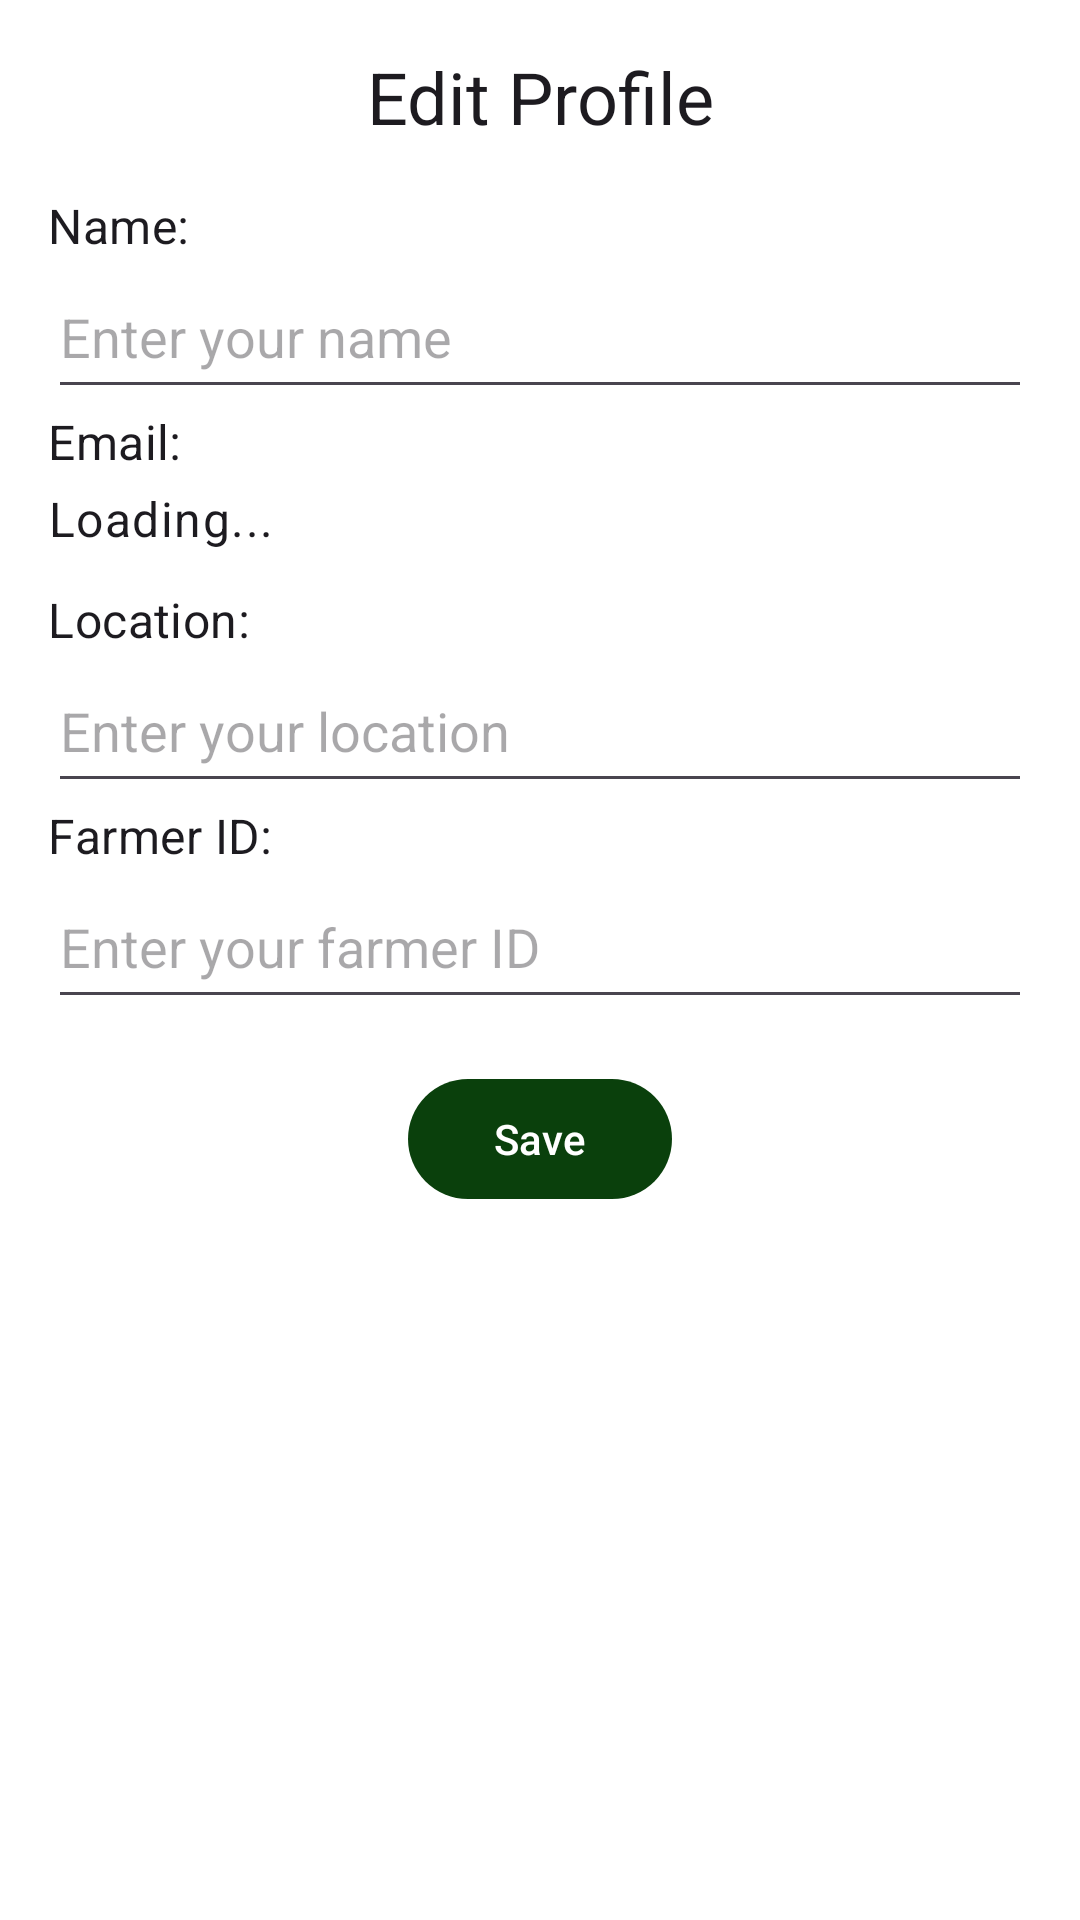

Produce the Android XML layout that renders to this screen, including the resource entries it uses.
<!-- AndroidManifest.xml: application theme AppTheme -->
<!-- res/layout/fragment_edit_profile.xml -->
<?xml version="1.0" encoding="utf-8"?>
<LinearLayout xmlns:android="http://schemas.android.com/apk/res/android"
    android:layout_width="match_parent"
    android:layout_height="match_parent"
    android:orientation="vertical"
    android:padding="16dp"
    android:background="?attr/colorSurface">

    
    <TextView
        android:id="@+id/edit_profile_header"
        android:layout_width="match_parent"
        android:layout_height="wrap_content"
        android:text="@string/edit_profile_header"
        android:textAppearance="?attr/textAppearanceHeadline5"
        android:gravity="center"
        android:paddingBottom="16dp" />

    
    <TextView
        android:id="@+id/name_label"
        android:layout_width="match_parent"
        android:layout_height="wrap_content"
        android:text="@string/name_label"
        android:textAppearance="?attr/textAppearanceSubtitle1"
        android:paddingBottom="4dp" />
    <EditText
        android:id="@+id/name_edit_text"
        android:layout_width="match_parent"
        android:layout_height="wrap_content"
        android:hint="@string/enter_name"
        android:inputType="textPersonName"
        android:paddingBottom="12dp" />

    
    <TextView
        android:id="@+id/email_label"
        android:layout_width="match_parent"
        android:layout_height="wrap_content"
        android:text="@string/email_label"
        android:textAppearance="?attr/textAppearanceSubtitle1"
        android:paddingBottom="4dp" />
    <TextView
        android:id="@+id/email_text"
        android:layout_width="match_parent"
        android:layout_height="wrap_content"
        android:text="Loading..."
        android:textAppearance="?attr/textAppearanceBody1"
        android:paddingBottom="12dp" />

    
    <TextView
        android:id="@+id/location_label"
        android:layout_width="match_parent"
        android:layout_height="wrap_content"
        android:text="@string/location_label"
        android:textAppearance="?attr/textAppearanceSubtitle1"
        android:paddingBottom="4dp" />
    <EditText
        android:id="@+id/location_edit_text"
        android:layout_width="match_parent"
        android:layout_height="wrap_content"
        android:hint="@string/enter_location"
        android:inputType="text"
        android:paddingBottom="12dp" />

    
    <TextView
        android:id="@+id/farmer_id_label"
        android:layout_width="match_parent"
        android:layout_height="wrap_content"
        android:text="@string/farmer_id_label"
        android:textAppearance="?attr/textAppearanceSubtitle1"
        android:paddingBottom="4dp" />
    <EditText
        android:id="@+id/farmer_id_edit_text"
        android:layout_width="match_parent"
        android:layout_height="wrap_content"
        android:hint="@string/enter_farmer_id"
        android:inputType="text"
        android:paddingBottom="12dp" />

    
    <com.google.android.material.button.MaterialButton
        android:id="@+id/save_profile"
        android:layout_width="wrap_content"
        android:layout_height="wrap_content"
        android:layout_gravity="center"
        android:text="@string/save_profile"
        android:layout_marginTop="16dp" />

    
    <ProgressBar
        android:id="@+id/progress_bar"
        android:layout_width="wrap_content"
        android:layout_height="wrap_content"
        android:layout_gravity="center"
        android:visibility="gone" />

</LinearLayout>
<!-- resources referenced by this layout -->
<resources>
  <string name="edit_profile_header">Edit Profile</string>
  <string name="email_label">Email:</string>
  <string name="enter_farmer_id">Enter your farmer ID</string>
  <string name="enter_location">Enter your location</string>
  <string name="enter_name">Enter your name</string>
  <string name="farmer_id_label">Farmer ID:</string>
  <string name="location_label">Location:</string>
  <string name="name_label">Name:</string>
  <string name="save_profile">Save</string>
  <style name="AppTheme" parent="Theme.Material3.DayNight.NoActionBar">
          <item name="colorPrimary">@color/primary</item>
          <item name="colorPrimaryDark">@color/primary_variant</item>
          <item name="colorAccent">@color/primary</item>
          <item name="colorSurface">@color/surface</item>
          <item name="colorSurfaceVariant">@color/surface_variant</item>
          <item name="backgroundColor">@color/background_light</item>
          
          <item name="windowActionBar">false</item>
          <item name="windowNoTitle">true</item>
      </style>
  <color name="primary">#0A400C</color>
  <color name="primary_variant">#1D4ED8</color>
  <color name="surface">#FFFFFF</color>
  <color name="surface_variant">#E8ECEF</color>
  <color name="background_light">#F5F7FA</color>
</resources>
